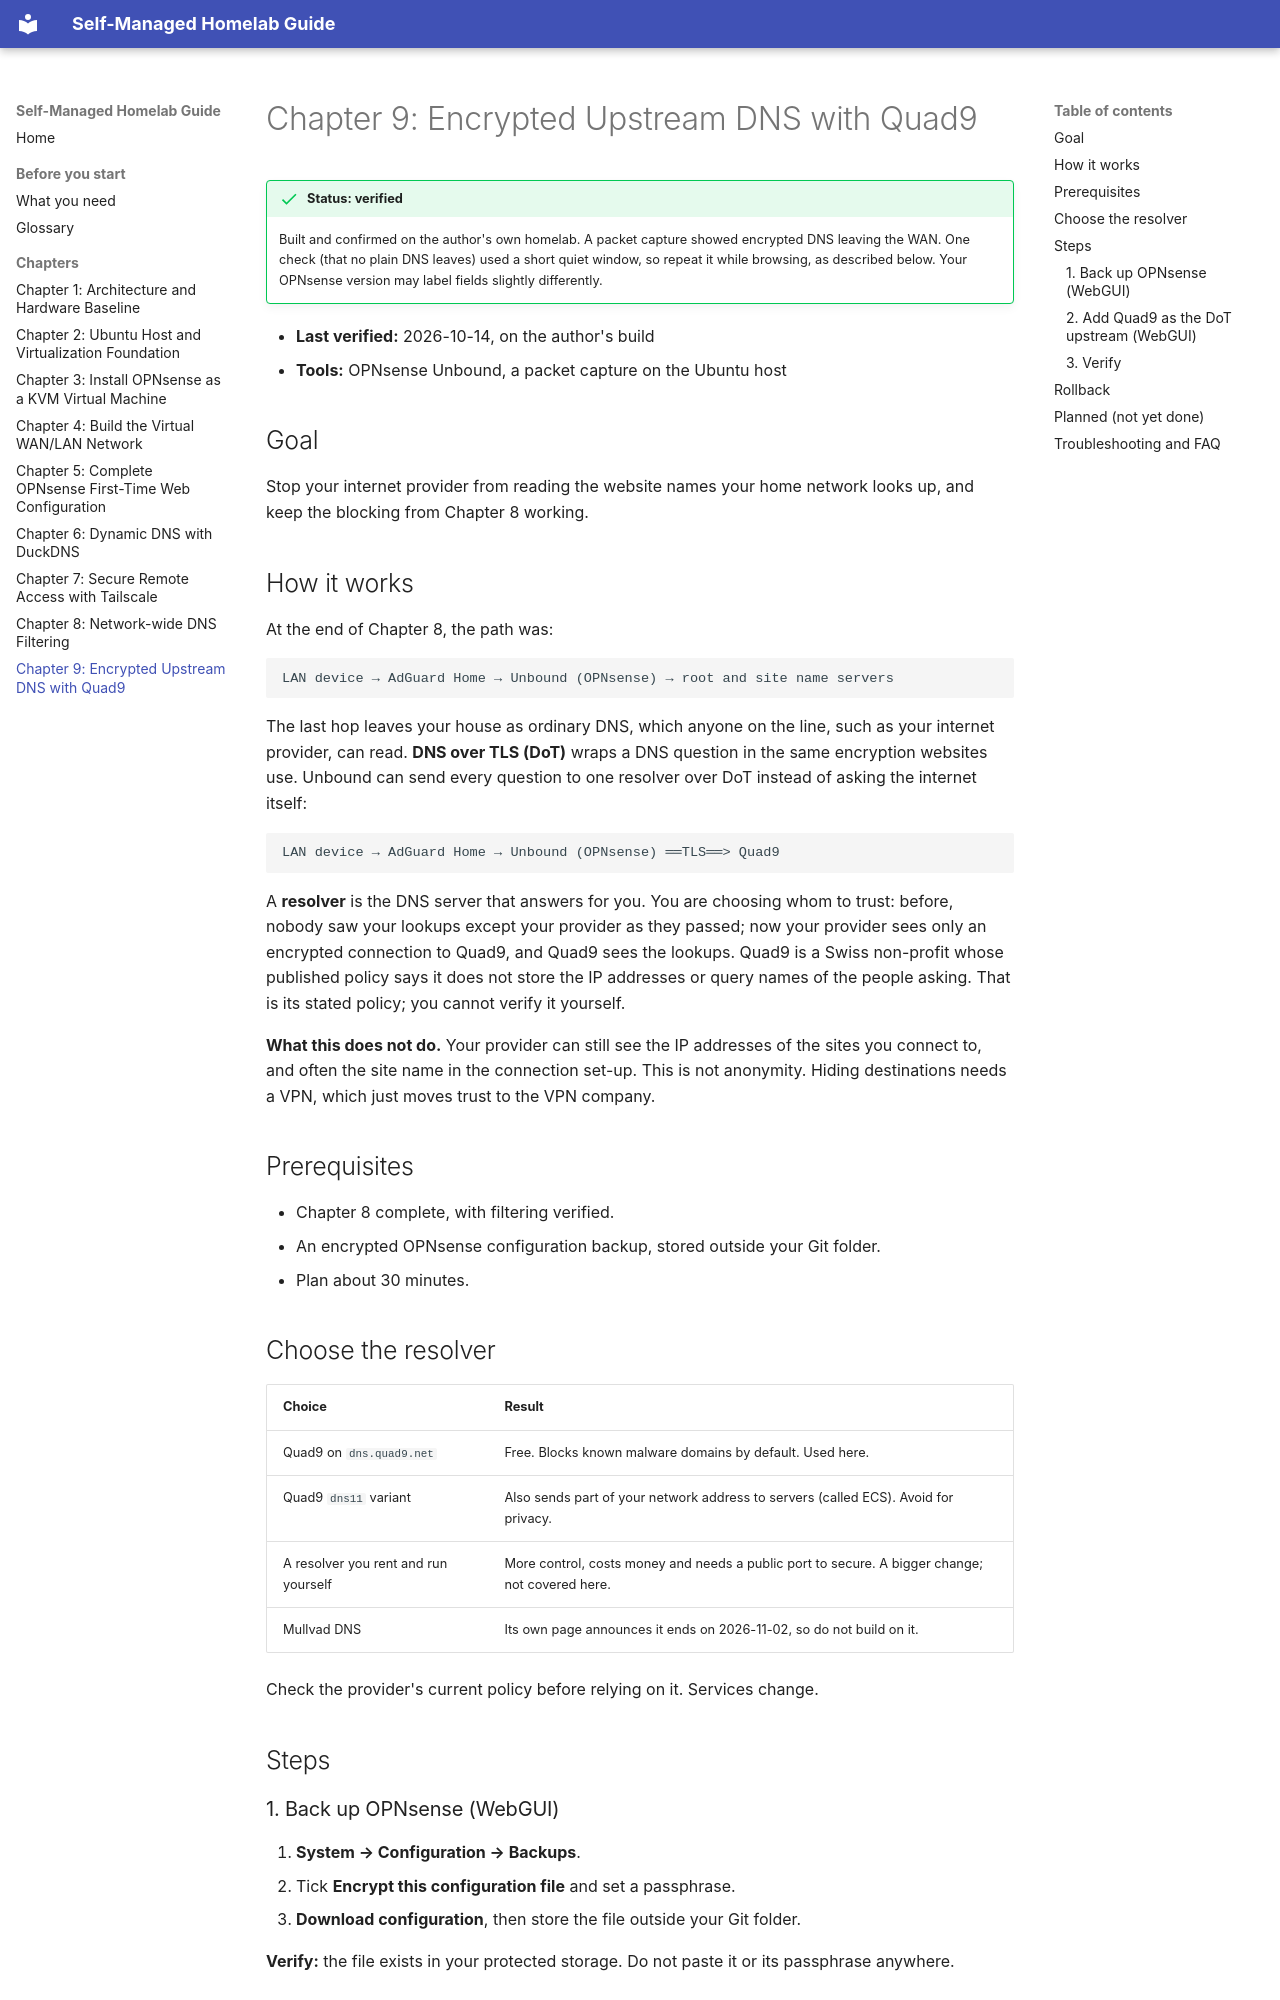

repository: flyinghorse-gh/homelab · page: chapters/09-encrypted-upstream-dns-with-quad9/index.html · generator: mkdocs

# Chapter 9: Encrypted Upstream DNS with Quad9

!!! success "Status: verified"
    Built and confirmed on the author's own homelab. A packet capture showed
    encrypted DNS leaving the WAN. One check (that no plain DNS leaves) used a
    short quiet window, so repeat it while browsing, as described below. Your
    OPNsense version may label fields slightly differently.

- **Last verified:** 2026-10-14, on the author's build
- **Tools:** OPNsense Unbound, a packet capture on the Ubuntu host

## Goal

Stop your internet provider from reading the website names your home network
looks up, and keep the blocking from Chapter 8 working.

## How it works

At the end of Chapter 8, the path was:

```text
LAN device → AdGuard Home → Unbound (OPNsense) → root and site name servers
```

The last hop leaves your house as ordinary DNS, which anyone on the line, such
as your internet provider, can read. **DNS over TLS (DoT)** wraps a DNS
question in the same encryption websites use. Unbound can send every question
to one resolver over DoT instead of asking the internet itself:

```text
LAN device → AdGuard Home → Unbound (OPNsense) ══TLS══> Quad9
```

A **resolver** is the DNS server that answers for you. You are choosing whom to
trust: before, nobody saw your lookups except your provider as they passed;
now your provider sees only an encrypted connection to Quad9, and Quad9 sees
the lookups. Quad9 is a Swiss non-profit whose published policy says it does
not store the IP addresses or query names of the people asking. That is its
stated policy; you cannot verify it yourself.

**What this does not do.** Your provider can still see the IP addresses of the
sites you connect to, and often the site name in the connection set-up. This is
not anonymity. Hiding destinations needs a VPN, which just moves trust to the
VPN company.

## Prerequisites

- Chapter 8 complete, with filtering verified.
- An encrypted OPNsense configuration backup, stored outside your Git folder.
- Plan about 30 minutes.

## Choose the resolver

| Choice | Result |
|---|---|
| Quad9 on `dns.quad9.net` | Free. Blocks known malware domains by default. Used here. |
| Quad9 `dns11` variant | Also sends part of your network address to servers (called ECS). Avoid for privacy. |
| A resolver you rent and run yourself | More control, costs money and needs a public port to secure. A bigger change; not covered here. |
| Mullvad DNS | Its own page announces it ends on 2026-11-02, so do not build on it. |

Check the provider's current policy before relying on it. Services change.

## Steps

### 1. Back up OPNsense (WebGUI)

1. **System → Configuration → Backups**.
2. Tick **Encrypt this configuration file** and set a passphrase.
3. **Download configuration**, then store the file outside your Git folder.

**Verify:** the file exists in your protected storage. Do not paste it or its
passphrase anywhere.
